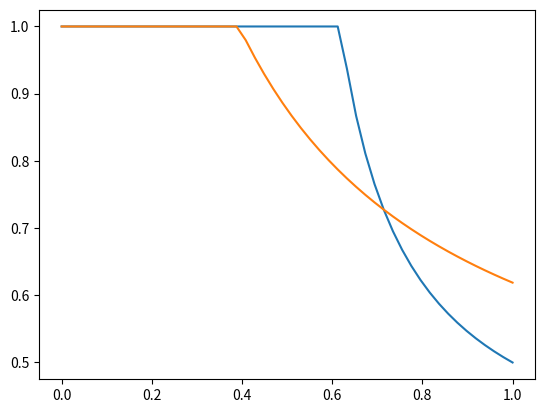

Generate this figure with matplotlib:
import scipy.optimize as spo
import matplotlib.pyplot as plt 
import numpy as np

def func_rec_self(p1,p2):
    # Jogo em que as placas competem para enviar com probabilidades diferentes (selfish)
    #Recompensa
    #p1 -> prob envio placa 1
    #p2 -> prob envio placa 2

    return (((p1**2)*p2) + (1-p1)*p2 + p1*(1-p1)*(1-p2)) / ((p1**2)+ p1*p2 - 2 *(p1**2)*p2)

def func_rec_nonself(c):
    # Jogo em que as placas enviam com probabilidades iguais (non selfish)
    #Recompensa
    #c -> prob envio
    
    return (2*(c**2) - 3*c + 2)/(2*c - 2*(c**2))

def main():

    a = np.linspace(0.0,1.0) # probabilidade de envio p1
    b = np.linspace(0.5,0.8) # probabilidade de envio p2
    
    #temporarios para armazenar melhores respostas
    valp1 = []
    valp2 = []
    
    print("Quando as placas enviam com probabilidades diferentes.")
    # obter melhores respostas para p2
    for j in a:
        valp1.append(spo.minimize_scalar(func_rec_self, args = (j,),bounds=(0.0, 1.0),method='bounded').x)
        # mostrar valores obtidos na minimizacao
        k = spo.minimize_scalar(func_rec_self, args = (j,),bounds=(0.0, 1.0),method='bounded')
        print(k)
    
    # obter melhores respostas para p1
    for i in b:
        valp2.append(spo.minimize_scalar(func_rec_self, args = (i,),bounds=(0.0, 1.0),method='bounded').x)
        # mostrar valores obtidos na minimizacao
        k = spo.minimize_scalar(func_rec_self, args = (i,),bounds=(0.0, 1.0),method='bounded')
        print(k)
    
    # obter o valor optimo
    non_s=spo.minimize_scalar(func_rec_nonself, bounds=(0.0, 1.0),method='bounded').x
    
    print("\n Quando as placas enviam com a mesma probabilidade.")
    print("Valor optimo: ",non_s)
    
    #desenhar grafico
    plt.plot(a,valp1)
    plt.plot(a,valp2)
    plt.show()
    pass

if __name__ == "__main__":
    main()
